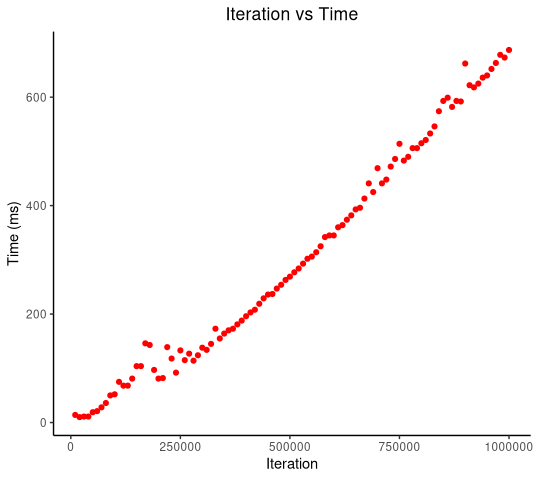

The data file committed next to this chart (first rows):
number_of_elements, start_time, end_time, duration, result
10000, 1575237795734, 1575237795748, 14, true
20000, 1575237795750, 1575237795760, 10, true
30000, 1575237795762, 1575237795773, 11, true
40000, 1575237795775, 1575237795786, 11, true
50000, 1575237795789, 1575237795808, 19, true
60000, 1575237795810, 1575237795831, 21, true
70000, 1575237795833, 1575237795861, 28, true
80000, 1575237795864, 1575237795900, 36, true
90000, 1575237795903, 1575237795953, 50, true
100000, 1575237795956, 1575237796008, 52, true
110000, 1575237796011, 1575237796086, 75, true
120000, 1575237796090, 1575237796158, 68, true
130000, 1575237796162, 1575237796230, 68, true
140000, 1575237796235, 1575237796316, 81, true
150000, 1575237796320, 1575237796424, 104, true
160000, 1575237796429, 1575237796533, 104, true
170000, 1575237796552, 1575237796698, 146, true
180000, 1575237796702, 1575237796845, 143, true
190000, 1575237796849, 1575237796946, 97, true
200000, 1575237796950, 1575237797031, 81, true
210000, 1575237797036, 1575237797118, 82, true
220000, 1575237797122, 1575237797261, 139, true
230000, 1575237797266, 1575237797384, 118, true
240000, 1575237797389, 1575237797481, 92, true
250000, 1575237797487, 1575237797620, 133, true
260000, 1575237797625, 1575237797740, 115, true
270000, 1575237797745, 1575237797872, 127, true
280000, 1575237797878, 1575237797992, 114, true
290000, 1575237797998, 1575237798122, 124, true
300000, 1575237798133, 1575237798271, 138, true
310000, 1575237798277, 1575237798411, 134, true
320000, 1575237798417, 1575237798562, 145, true
330000, 1575237798568, 1575237798741, 173, true
340000, 1575237798748, 1575237798903, 155, true
350000, 1575237798916, 1575237799080, 164, true
360000, 1575237799087, 1575237799257, 170, true
370000, 1575237799264, 1575237799437, 173, true
380000, 1575237799445, 1575237799626, 181, true
390000, 1575237799634, 1575237799822, 188, true
400000, 1575237799831, 1575237800027, 196, true
410000, 1575237800036, 1575237800239, 203, true
420000, 1575237800247, 1575237800455, 208, true
430000, 1575237800471, 1575237800690, 219, true
440000, 1575237800699, 1575237800928, 229, true
450000, 1575237800937, 1575237801173, 236, true
460000, 1575237801182, 1575237801419, 237, true
470000, 1575237801433, 1575237801680, 247, true
480000, 1575237801689, 1575237801943, 254, true
490000, 1575237801952, 1575237802215, 263, true
500000, 1575237802230, 1575237802499, 269, true
510000, 1575237802509, 1575237802786, 277, true
520000, 1575237802796, 1575237803080, 284, true
530000, 1575237803095, 1575237803388, 293, true
540000, 1575237803399, 1575237803701, 302, true
550000, 1575237803712, 1575237804018, 306, true
560000, 1575237804032, 1575237804346, 314, true
570000, 1575237804357, 1575237804682, 325, true
580000, 1575237804701, 1575237805043, 342, true
590000, 1575237805054, 1575237805399, 345, true
600000, 1575237805410, 1575237805755, 345, true
... 40 more rows
